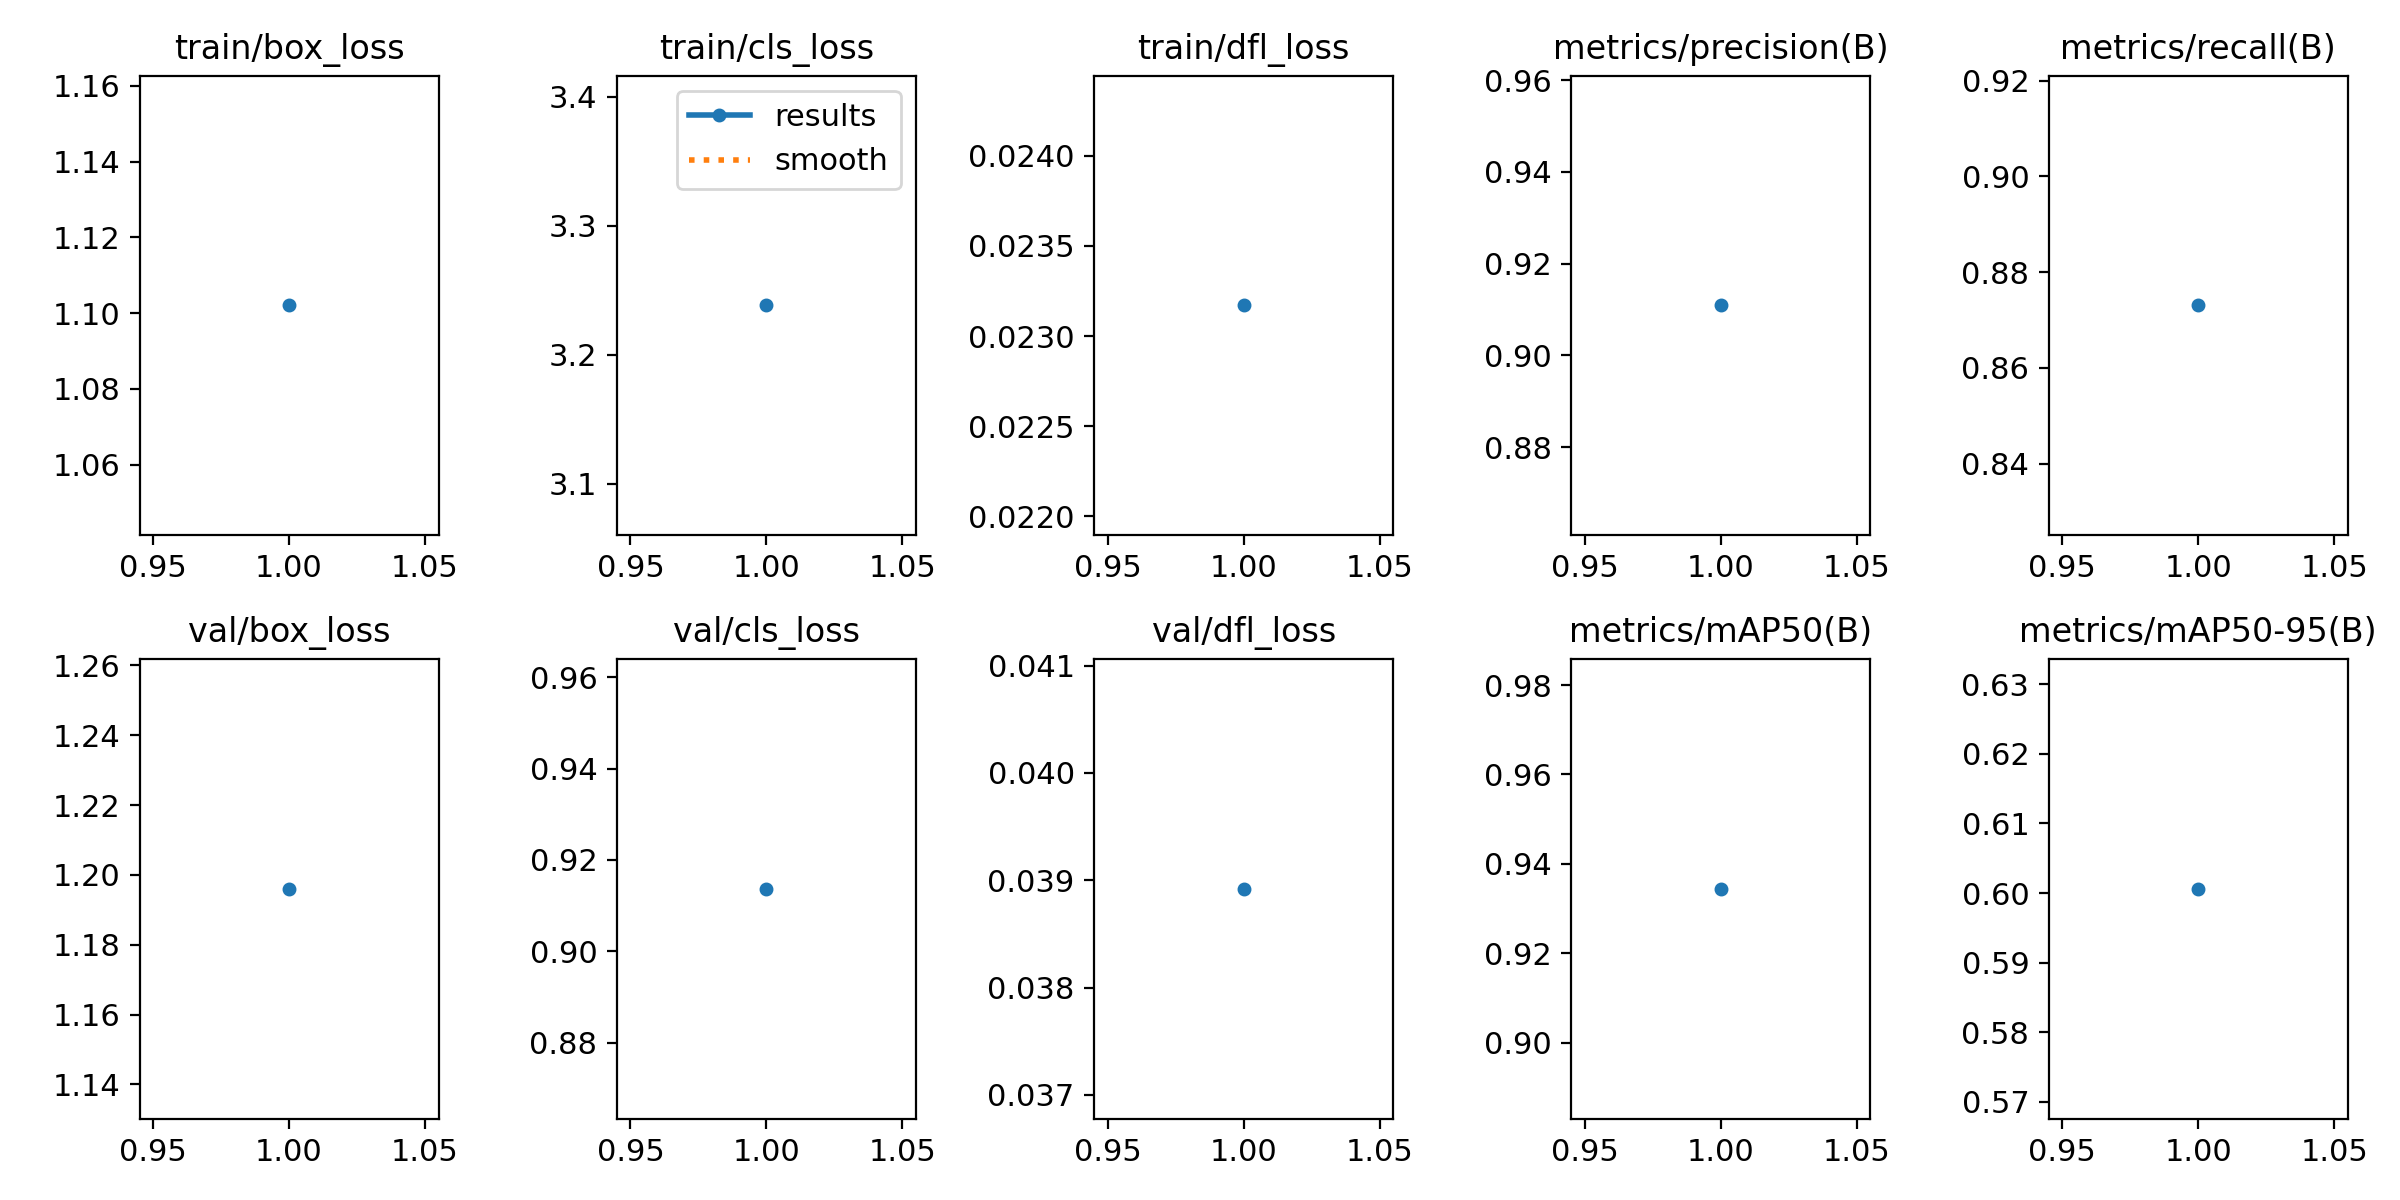

The table this chart was drawn from, first rows:
epoch, time, train/box_loss, train/cls_loss, train/dfl_loss, metrics/precision(B), metrics/recall(B), metrics/mAP50(B), metrics/mAP50-95(B), val/box_loss, val/cls_loss, val/dfl_loss, lr/pg0, lr/pg1, lr/pg2
1, 195.5, 1.102, 3.238, 0.02317, 0.9109, 0.8731, 0.9344, 0.6006, 1.196, 0.9137, 0.03892, 0.0006652, 0.0006652, 0.0006652
